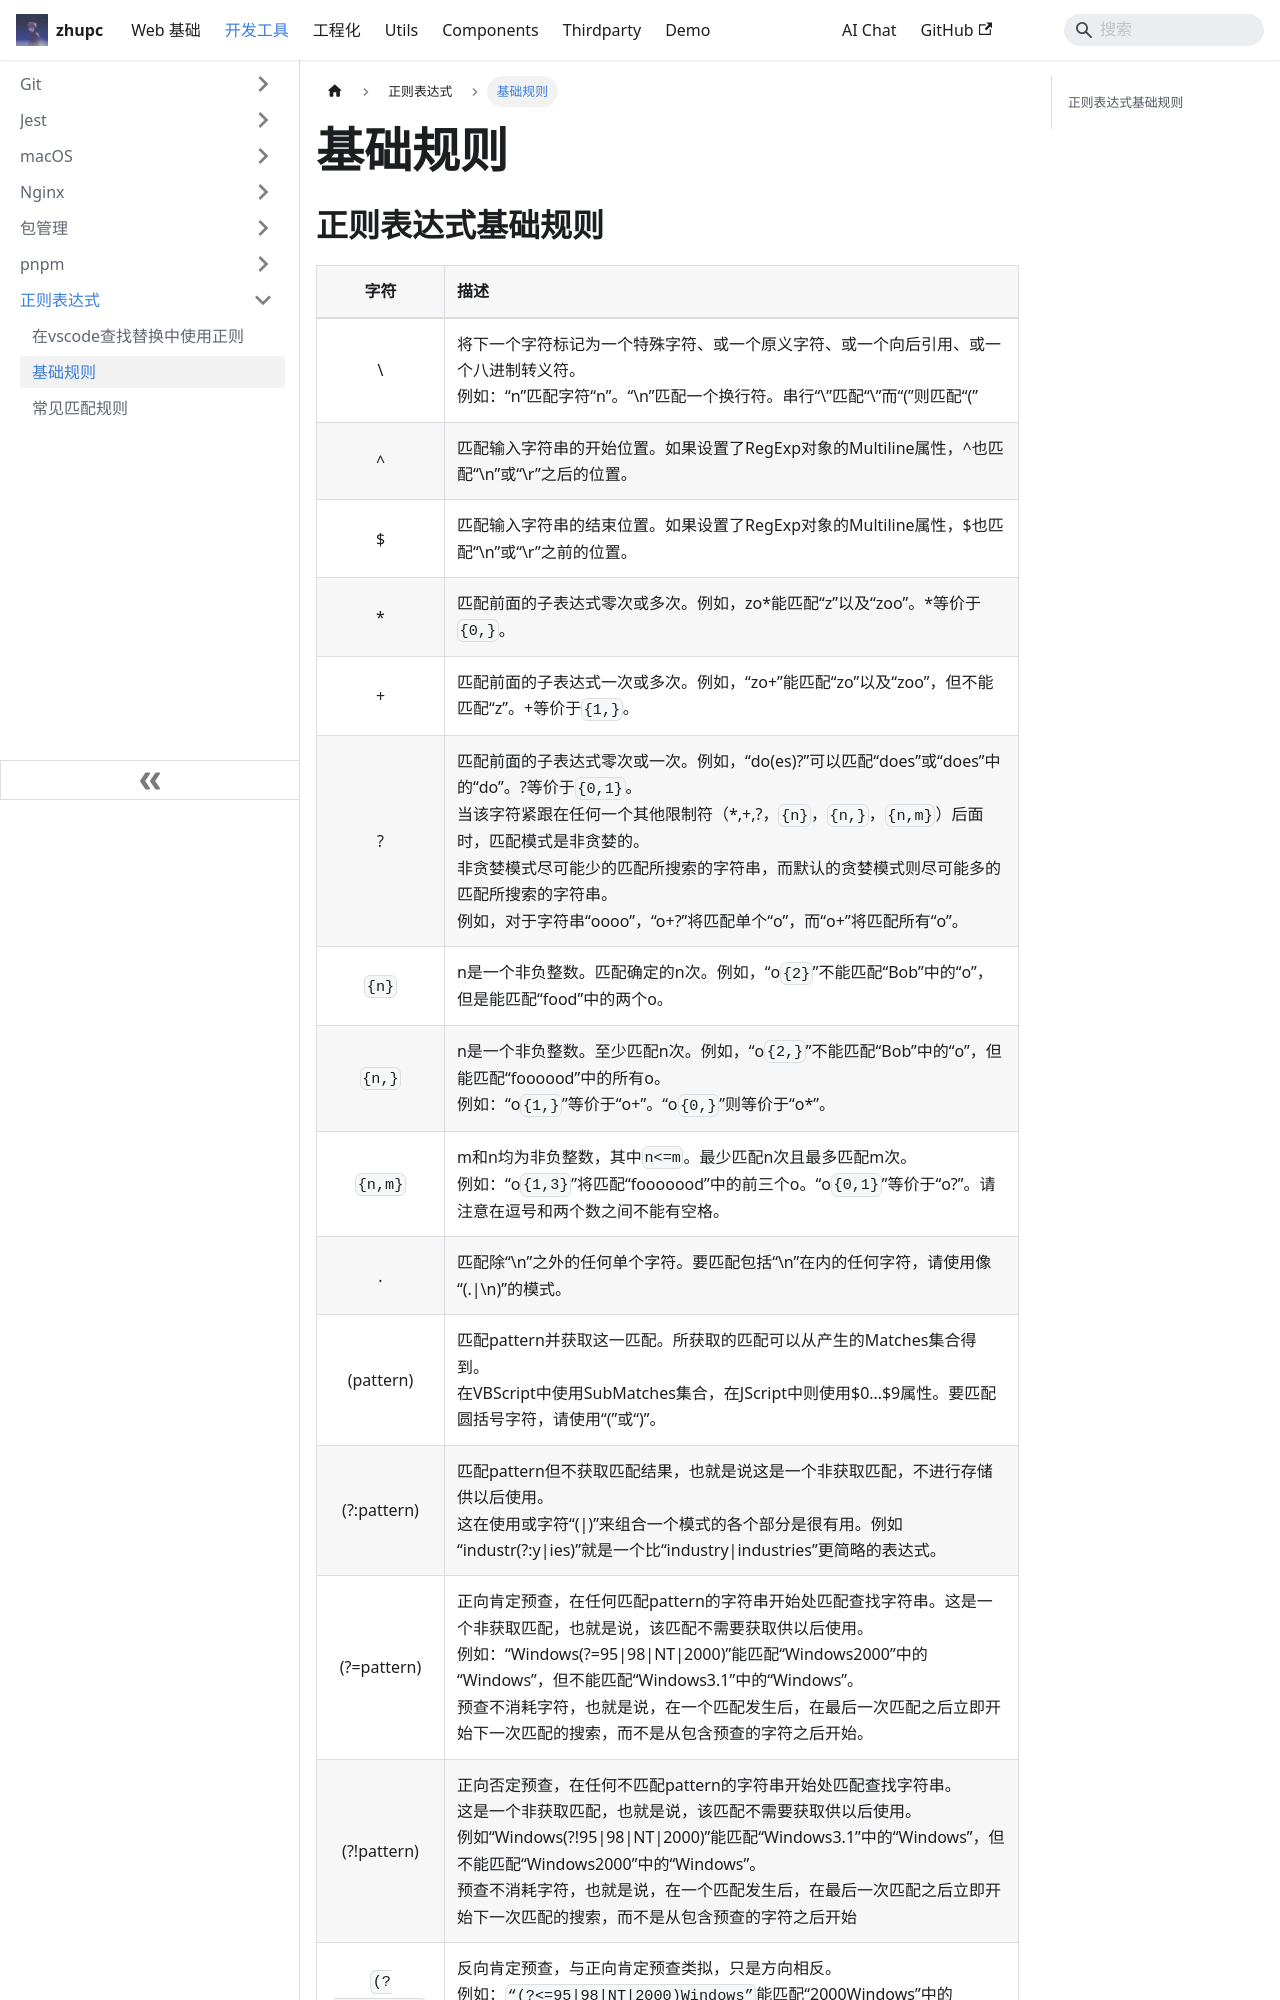

repository: zpcscc/zpcscc.github.io · page: docs/tools/regex/基础规则.html · generator: docusaurus

---
title: 基础规则
---



## 正则表达式基础规则

|     字符     | 描述                                                         |
| :----------: | :----------------------------------------------------------- |
|      \       | 将下一个字符标记为一个特殊字符、或一个原义字符、或一个向后引用、或一个八进制转义符。<br />例如：“n”匹配字符“n”。“\n”匹配一个换行符。串行“\\”匹配“\”而“\(”则匹配“(” |
|      ^       | 匹配输入字符串的开始位置。如果设置了RegExp对象的Multiline属性，^也匹配“\n”或“\r”之后的位置。 |
|      $       | 匹配输入字符串的结束位置。如果设置了RegExp对象的Multiline属性，$也匹配“\n”或“\r”之前的位置。 |
|      *       | 匹配前面的子表达式零次或多次。例如，zo*能匹配“z”以及“zoo”。*等价于`{0,}`。 |
|      +       | 匹配前面的子表达式一次或多次。例如，“zo+”能匹配“zo”以及“zoo”，但不能匹配“z”。+等价于`{1,}`。 |
|      ?       | 匹配前面的子表达式零次或一次。例如，“do(es)?”可以匹配“does”或“does”中的“do”。?等价于`{0,1}`。<br />当该字符紧跟在任何一个其他限制符（*,+,?，`{n}`，`{n,}`，`{n,m}`）后面时，匹配模式是非贪婪的。<br />非贪婪模式尽可能少的匹配所搜索的字符串，而默认的贪婪模式则尽可能多的匹配所搜索的字符串。<br />例如，对于字符串“oooo”，“o+?”将匹配单个“o”，而“o+”将匹配所有“o”。 |
|     `{n}`     | n是一个非负整数。匹配确定的n次。例如，“o`{2}`”不能匹配“Bob”中的“o”，但是能匹配“food”中的两个o。 |
|     `{n,}`     | n是一个非负整数。至少匹配n次。例如，“o`{2,}`”不能匹配“Bob”中的“o”，但能匹配“foooood”中的所有o。<br />例如：“o`{1,}`”等价于“o+”。“o`{0,}`”则等价于“o*”。 |
|    `{n,m}`     | m和n均为非负整数，其中`n<=m`。最少匹配n次且最多匹配m次。<br />例如：“o`{1,3}`”将匹配“fooooood”中的前三个o。“o`{0,1}`”等价于“o?”。请注意在逗号和两个数之间不能有空格。 |
|      .       | 匹配除“\n”之外的任何单个字符。要匹配包括“\n”在内的任何字符，请使用像“(.\|\n)”的模式。 |
|  (pattern)   | 匹配pattern并获取这一匹配。所获取的匹配可以从产生的Matches集合得到。<br />在VBScript中使用SubMatches集合，在JScript中则使用$0…$9属性。要匹配圆括号字符，请使用“\(”或“\)”。 |
| (?:pattern)  | 匹配pattern但不获取匹配结果，也就是说这是一个非获取匹配，不进行存储供以后使用。<br />这在使用或字符“(\|)”来组合一个模式的各个部分是很有用。例如“industr(?:y\|ies)”就是一个比“industry\|industries”更简略的表达式。 |
| (?=pattern)  | 正向肯定预查，在任何匹配pattern的字符串开始处匹配查找字符串。这是一个非获取匹配，也就是说，该匹配不需要获取供以后使用。<br />例如：“Windows(?=95\|98\|NT\|2000)”能匹配“Windows2000”中的“Windows”，但不能匹配“Windows3.1”中的“Windows”。<br />预查不消耗字符，也就是说，在一个匹配发生后，在最后一次匹配之后立即开始下一次匹配的搜索，而不是从包含预查的字符之后开始。 |
| (?!pattern)  | 正向否定预查，在任何不匹配pattern的字符串开始处匹配查找字符串。<br />这是一个非获取匹配，也就是说，该匹配不需要获取供以后使用。<br />例如“Windows(?!95\|98\|NT\|2000)”能匹配“Windows3.1”中的“Windows”，但不能匹配“Windows
